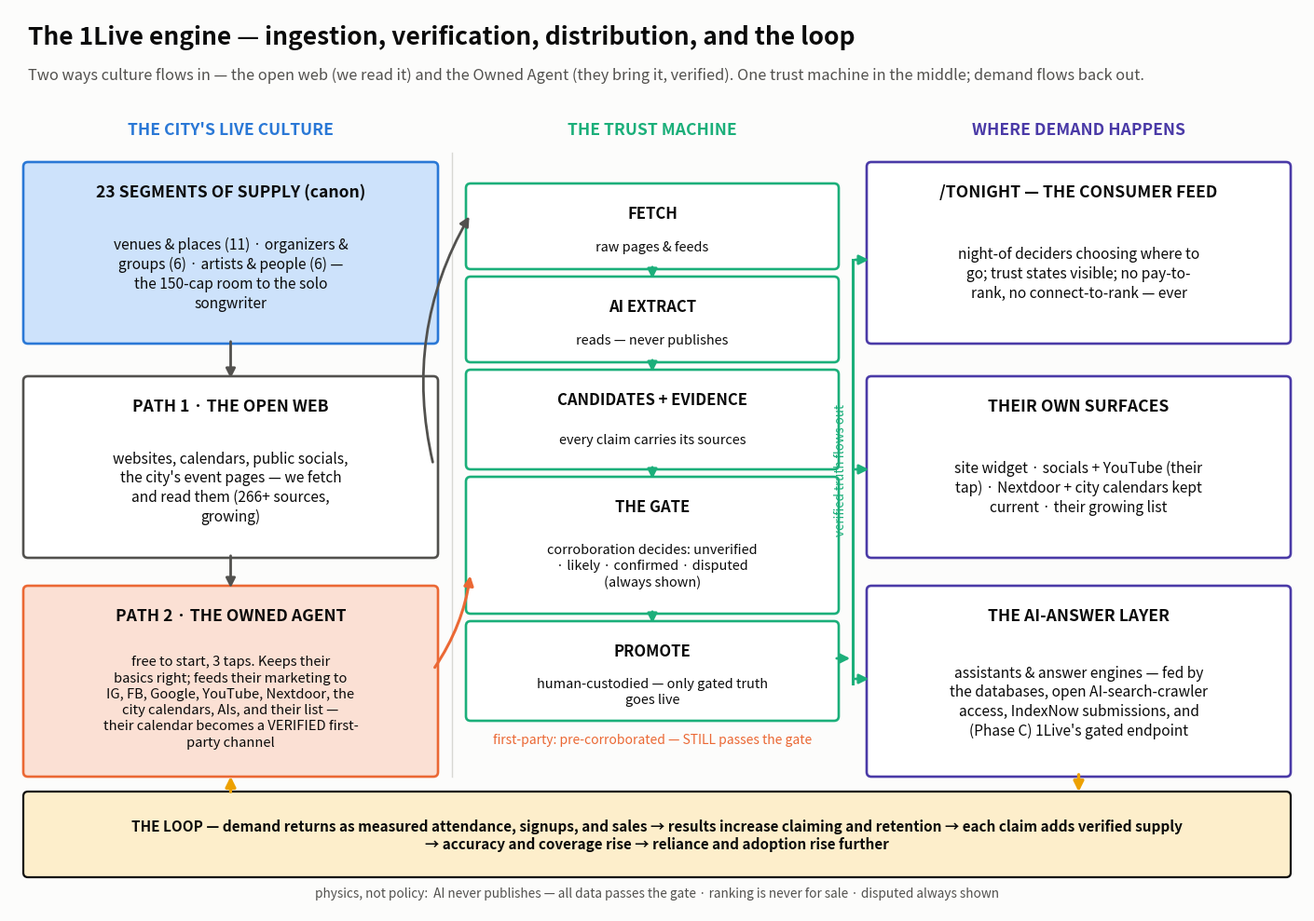

Write the Python code that produced this figure.
# -*- coding: utf-8 -*-
# The 1Live engine — clean three-column layout, straight pipeline, outside loop.
import matplotlib
matplotlib.use("Agg")
import matplotlib.pyplot as plt
from matplotlib.patches import FancyBboxPatch, FancyArrowPatch
import textwrap

SURFACE="#fcfcfb"; INK="#0b0b0b"; INK2="#52514e"; LINE="#d8d7d3"
BLUE="#2a78d6"; ORANGE="#eb6834"; AQUA="#1baf7a"; YELLOW="#eda100"; VIOLET="#4a3aa7"
LBLUE="#cde2fb"; LORANGE="#fbe0d4"; LAQUA="#d2f0e4"; LYEL="#fdeecb"

def wrap(t,w): return "\n".join(textwrap.wrap(t,w)).replace("$","\\$")
def card(ax,x,y,w,h,title,body,ec,fc="white",tfs=12.6,bfs=11.2,bw=None):
    ax.add_patch(FancyBboxPatch((x,y),w,h,boxstyle="round,pad=0.05",fc=fc,ec=ec,lw=1.9))
    ax.text(x+w/2,y+h-0.32,title,ha="center",fontsize=tfs,fontweight="bold",color=INK)
    ax.text(x+w/2,y+(h-0.44)/2,wrap(body,bw or 34),ha="center",va="center",fontsize=bfs,color=INK,linespacing=1.3)
def arrow(ax,p0,p1,c=INK2,lw=2.0,rad=0.0,ms=15,z=6):
    ax.add_patch(FancyArrowPatch(p0,p1,arrowstyle="-|>",mutation_scale=ms,color=c,lw=lw,connectionstyle=f"arc3,rad={rad}",zorder=z))

FW,FH=13.9,9.7
fig,ax=plt.subplots(figsize=(FW,FH))
fig.patch.set_facecolor(SURFACE); ax.set_facecolor(SURFACE)
ax.set_position((0,0,1,1)); ax.set_xlim(0,FW); ax.set_ylim(0,FH); ax.axis("off")
ax.text(0.2,FH-0.38,"The 1Live engine — ingestion, verification, distribution, and the loop",fontsize=19,fontweight="bold",color=INK)
ax.text(0.2,FH-0.76,"Two ways culture flows in — the open web (we read it) and the Owned Agent (they bring it, verified). One trust machine in the middle; demand flows back out.",fontsize=11.8,color=INK2)

# column geometry
LX,LW = 0.2, 4.35
CX,CW = 4.95, 3.9
RX,RW = 9.25, 4.45
HDR_Y = 8.35
ax.text(LX+LW/2,HDR_Y,"THE CITY'S LIVE CULTURE",fontsize=12.6,fontweight="bold",color=BLUE,ha="center")
ax.text(CX+CW/2,HDR_Y,"THE TRUST MACHINE",fontsize=12.6,fontweight="bold",color=AQUA,ha="center")
ax.text(RX+RW/2,HDR_Y,"WHERE DEMAND HAPPENS",fontsize=12.6,fontweight="bold",color=VIOLET,ha="center")
ax.plot([4.75,4.75],[1.45,8.15],color=LINE,lw=1)

# ---- LEFT column ----
card(ax,LX,6.15,LW,1.85,"23 SEGMENTS OF SUPPLY (canon)","venues & places (11) · organizers & groups (6) · artists & people (6) — the 150-cap room to the solo songwriter",BLUE,LBLUE,bw=36)
card(ax,LX,3.85,LW,1.85,"PATH 1 · THE OPEN WEB","websites, calendars, public socials, the city's event pages — we fetch and read them (266+ sources, growing)",INK2,bw=36)
card(ax,LX,1.5,LW,1.95,"PATH 2 · THE OWNED AGENT","free to start, 3 taps. Keeps their basics right; feeds their marketing to IG, FB, Google, YouTube, Nextdoor, the city calendars, AIs, and their list — their calendar becomes a VERIFIED first-party channel",ORANGE,LORANGE,tfs=12.6,bfs=10.6,bw=40)
arrow(ax,(LX+LW/2,6.15),(LX+LW/2,5.7))
arrow(ax,(LX+LW/2,3.85),(LX+LW/2,3.45))

# ---- CENTER: straight pipeline ----
steps=[("FETCH","raw pages & feeds"),
       ("AI EXTRACT","reads — never publishes"),
       ("CANDIDATES + EVIDENCE","every claim carries its sources"),
       ("THE GATE","corroboration decides: unverified · likely · confirmed · disputed (always shown)"),
       ("PROMOTE","human-custodied — only gated truth goes live")]
sy=7.95; sh=[1.0,1.0,1.15,1.55,1.15]
ys=[]
for (t,b),h in zip(steps,sh):
    sy-=h
    card(ax,CX,sy,CW,h-0.18,t,b,AQUA,tfs=12.0,bfs=10.4,bw=34)
    ys.append((sy,sy+h-0.18))
    if len(ys)>1:
        arrow(ax,(CX+CW/2,ys[-2][0]),(CX+CW/2,ys[-1][1]),c=AQUA)
arrow(ax,(LX+LW,4.8),(CX,ys[0][1]-0.28),c=INK2,rad=-0.2)
gy=(ys[3][0]+ys[3][1])/2
arrow(ax,(LX+LW,2.6),(CX,gy-0.3),c=ORANGE,rad=0.12,lw=2.2)
ax.text(CX+CW/2,1.85,"first-party: pre-corroborated — STILL passes the gate",fontsize=10.0,color=ORANGE,ha="center",va="center")

# ---- RIGHT column ----
card(ax,RX,6.15,RW,1.85,"/TONIGHT — THE CONSUMER FEED","night-of deciders choosing where to go; trust states visible; no pay-to-rank, no connect-to-rank — ever",VIOLET,bw=38)
card(ax,RX,3.85,RW,1.85,"THEIR OWN SURFACES","site widget · socials + YouTube (their tap) · Nextdoor + city calendars kept current · their growing list",VIOLET,bw=38)
card(ax,RX,1.5,RW,1.95,"THE AI-ANSWER LAYER","assistants & answer engines — fed by the databases, open AI-search-crawler access, IndexNow submissions, and (Phase C) 1Live's gated endpoint",VIOLET,bw=38)
bus=9.05
arrow(ax,(CX+CW,ys[4][1]-0.35),(bus,ys[4][1]-0.35),c=AQUA)
ax.plot([bus,bus],[2.45,7.0],color=AQUA,lw=2.2)
arrow(ax,(bus,7.0),(RX,7.0),c=AQUA)
arrow(ax,(bus,4.75),(RX,4.75),c=AQUA)
arrow(ax,(bus,2.5),(RX,2.5),c=AQUA)
ax.text(bus-0.13,4.75,"verified truth flows out",fontsize=9.6,color=AQUA,style="italic",ha="center",va="center",rotation=90)

# ---- THE LOOP band ----
ax.add_patch(FancyBboxPatch((0.2,0.42),13.5,0.82,boxstyle="round,pad=0.05",fc=LYEL,ec=INK,lw=1.6))
ax.text(6.95,0.83,wrap("THE LOOP — demand returns as measured attendance, signups, and sales → results increase claiming and retention → each claim adds verified supply → accuracy and coverage rise → reliance and adoption rise further",145),
 fontsize=11.0,color=INK,ha="center",va="center",fontweight="bold")
arrow(ax,(RX+RW/2,1.5),(RX+RW/2,1.26),c=YELLOW,lw=2.4,ms=16)
arrow(ax,(LX+LW/2,1.26),(LX+LW/2,1.48),c=YELLOW,lw=2.4,ms=16)

ax.text(6.95,0.16,"physics, not policy:  AI never publishes — all data passes the gate · ranking is never for sale · disputed always shown",
 fontsize=9.8,color=INK2,ha="center",style="italic")
plt.savefig("flow_model.png",dpi=185,facecolor=SURFACE); plt.close()
print("model done  aspect",round(FH/FW,2))
